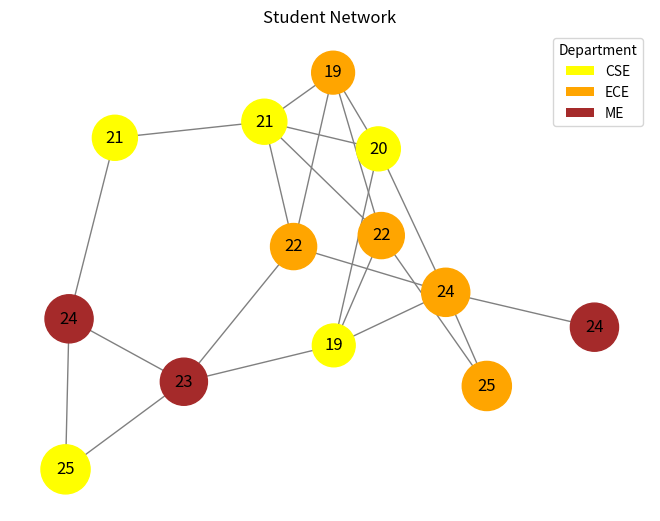

Source code (Python):
import networkx as nx
import random as rd
import matplotlib.pyplot as plt
from matplotlib.patches import Patch

g = nx.Graph()

no_of_students = rd.randint(8, 15)

departments = ["CSE", "ECE", "ME"]
interests = ["AI", "Robotics", "Web Development", "Cybersecurity"]

for i in range(no_of_students):

    student = chr(65 + i)

    age = rd.randint(18, 25)

    department = departments[rd.randint(0, 2)]

    interest = interests[rd.randint(0, 3)]

    g.add_node(
        student,
        age=age,
        department=department,
        interest=interest
    )


max_edges = no_of_students * (no_of_students - 1) // 2

total_edges = rd.randint(no_of_students - 1, max_edges)


for i in range(1, no_of_students):

    u = chr(65 + i - 1)
    v = chr(65 + i)

    g.add_edge(u, v)


while g.number_of_edges() < total_edges:

    u = chr(65 + rd.randint(0, no_of_students - 1))
    v = chr(65 + rd.randint(0, no_of_students - 1))

    if u != v:
        g.add_edge(u, v)


department_colors = {
    "CSE": "yellow",
    "ECE": "orange",
    "ME": "brown"
}


node_colors = []

for node in g.nodes():

    department = g.nodes[node]["department"]

    node_colors.append(department_colors[department])


node_sizes = []

for node in g.nodes():

    age = g.nodes[node]["age"]

    node_sizes.append(age * 50)


node_labels = {}

for node in g.nodes():

    node_labels[node] = g.nodes[node]["age"]


nx.draw(
    g,
    labels=node_labels,
    node_color=node_colors,
    node_size=node_sizes,
    edge_color="gray",
    font_color="black"
)


legend_elements = [
    Patch(facecolor="yellow", label="CSE"),
    Patch(facecolor="orange", label="ECE"),
    Patch(facecolor="brown", label="ME")
]

plt.legend(
    handles=legend_elements,
    title="Department"
)


plt.title("Student Network")

plt.show()


print("\nNo. of Students:", g.number_of_nodes())
print("No. of Connections:", g.number_of_edges())
